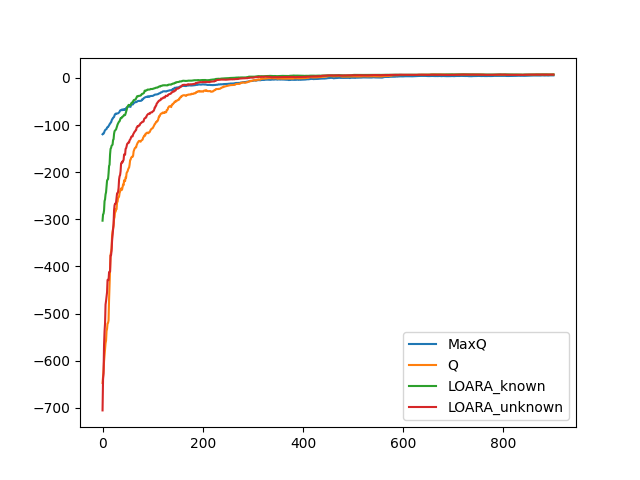

Values plotted in this chart, from the file beside it:
-197, -1525, -1350, -6633, [1, 0, 1, 0]
-97, -1654, -173, -1344, [1, 0, 2, 0]
-231, -2280, -772, -6307, [2, 1, 0, 2]
-423, -1522, -1992, -3270, [0, 4, 2, 0]
-240, -1367, -396, -1737, [3, 0, 0, 3]
-168, -1565, -1126, -4467, [0, 3, 0, 3]
-93, -734, -466, -798, [0, 4, 1, 0]
-77, -2061, -1212, -1375, [4, 1, 3, 1]
-329, -694, -1253, -1033, [3, 2, 3, 1]
-128, -1155, -328, -2807, [0, 1, 3, 1]
-72, -399, -96, -113, [3, 3, 3, 1]
-327, -967, -1332, -118, [1, 4, 2, 0]
-192, -4685, -1623, -1734, [0, 4, 3, 2]
-242, -2985, -261, -127, [3, 2, 3, 0]
-166, -3483, -2237, -166, [3, 0, 0, 2]
-352, -3499, -1302, -3511, [4, 2, 0, 3]
-95, -900, -222, -350, [4, 1, 0, 2]
-414, -703, -482, -915, [1, 3, 3, 2]
-336, -2652, -169, -2123, [2, 4, 3, 2]
-177, -1130, -173, -1267, [2, 2, 0, 3]
-295, -556, -984, -1629, [4, 1, 1, 2]
-81, -767, -179, -994, [0, 0, 3, 2]
-140, -1582, -1172, -2939, [3, 4, 2, 1]
-371, -424, -583, -1080, [3, 1, 2, 1]
-235, -1268, -175, -358, [4, 2, 1, 0]
-24, -173, -152, -376, [2, 3, 3, 1]
-126, -609, -105, -363, [1, 1, 3, 1]
-50, -426, -374, -1070, [2, 2, 2, 0]
-72, -1530, -334, -885, [4, 3, 0, 1]
-28, -213, -359, -119, [4, 1, 0, 2]
-152, -1272, -372, -480, [4, 0, 1, 3]
-128, -207, -243, -836, [4, 2, 1, 0]
-102, -387, -163, -1917, [1, 4, 0, 3]
-216, -756, -68, -684, [2, 4, 0, 2]
-257, -319, -351, -301, [4, 2, 1, 3]
-78, -518, -336, -833, [4, 0, 3, 2]
-80, -193, -58, -1822, [1, 0, 2, 3]
-42, -96, -81, -163, [3, 0, 0, 2]
-182, -342, -261, -381, [1, 3, 2, 0]
-70, -521, -89, -31, [0, 2, 1, 3]
-100, -781, -158, -308, [2, 0, 0, 1]
-77, -44, -68, -263, [2, 4, 3, 2]
-203, -1195, -246, -1157, [1, 2, 3, 0]
-1, -30, -78, -142, [3, 0, 0, 2]
14, -2, -29, -9, [4, 0, 2, 0]
-238, -814, -304, -1222, [2, 3, 2, 3]
-41, -171, -531, -381, [3, 3, 2, 0]
-318, -966, -335, -527, [1, 3, 2, 1]
-97, -258, -404, -487, [1, 1, 1, 2]
-75, -317, -426, -197, [2, 1, 1, 3]
-35, -433, -55, -24, [1, 3, 1, 0]
-145, -433, -290, -297, [4, 0, 1, 0]
-35, -139, -22, -9, [4, 3, 3, 2]
-92, -944, -34, -591, [0, 1, 2, 1]
6, -1077, -40, -186, [0, 0, 0, 1]
-33, -150, -13, -274, [3, 3, 1, 0]
-546, -606, -336, -466, [0, 3, 2, 3]
5, -155, -159, -149, [0, 4, 3, 1]
-47, -225, -134, -199, [1, 2, 3, 2]
-13, -33, -30, -96, [2, 4, 1, 3]
-56, -263, -280, -417, [0, 3, 3, 0]
... 939 more rows
